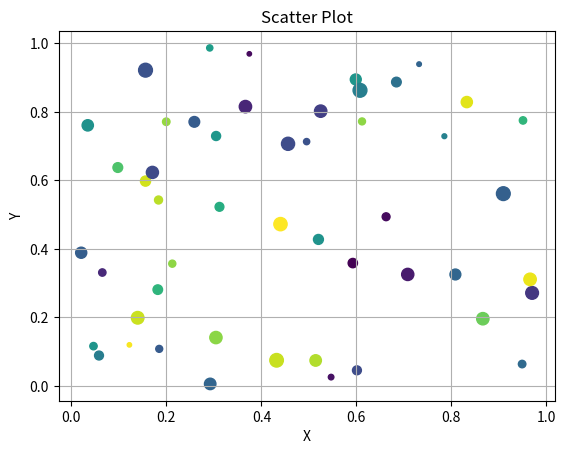

The script that saved this image:
import matplotlib.pyplot as plt
import numpy as np

np.random.seed(42)
x = np.random.rand(50)
y = np.random.rand(50)
colors = np.random.rand(50)
sizes = np.random.randint(10, 100, 50)

plt.scatter(x, y, c=colors, s=sizes, marker='o')
plt.xlabel('X')
plt.ylabel('Y')
plt.title('Scatter Plot')
plt.grid(True)
plt.show()

